Labelled photos from "dataset", an image-classification folder in nongtiny/RPS-recognition. The possible labels are: paper, rock, scissor.

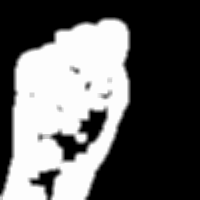
Label: rock

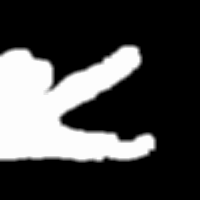
Label: scissor

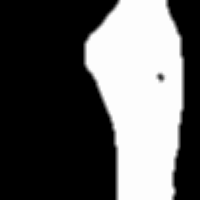
Label: rock

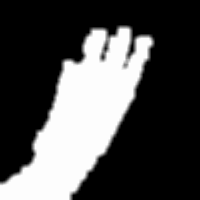
Label: paper

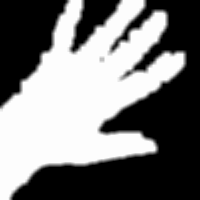
Label: paper

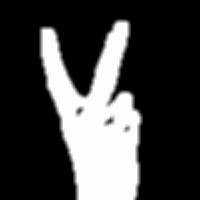
Label: scissor
